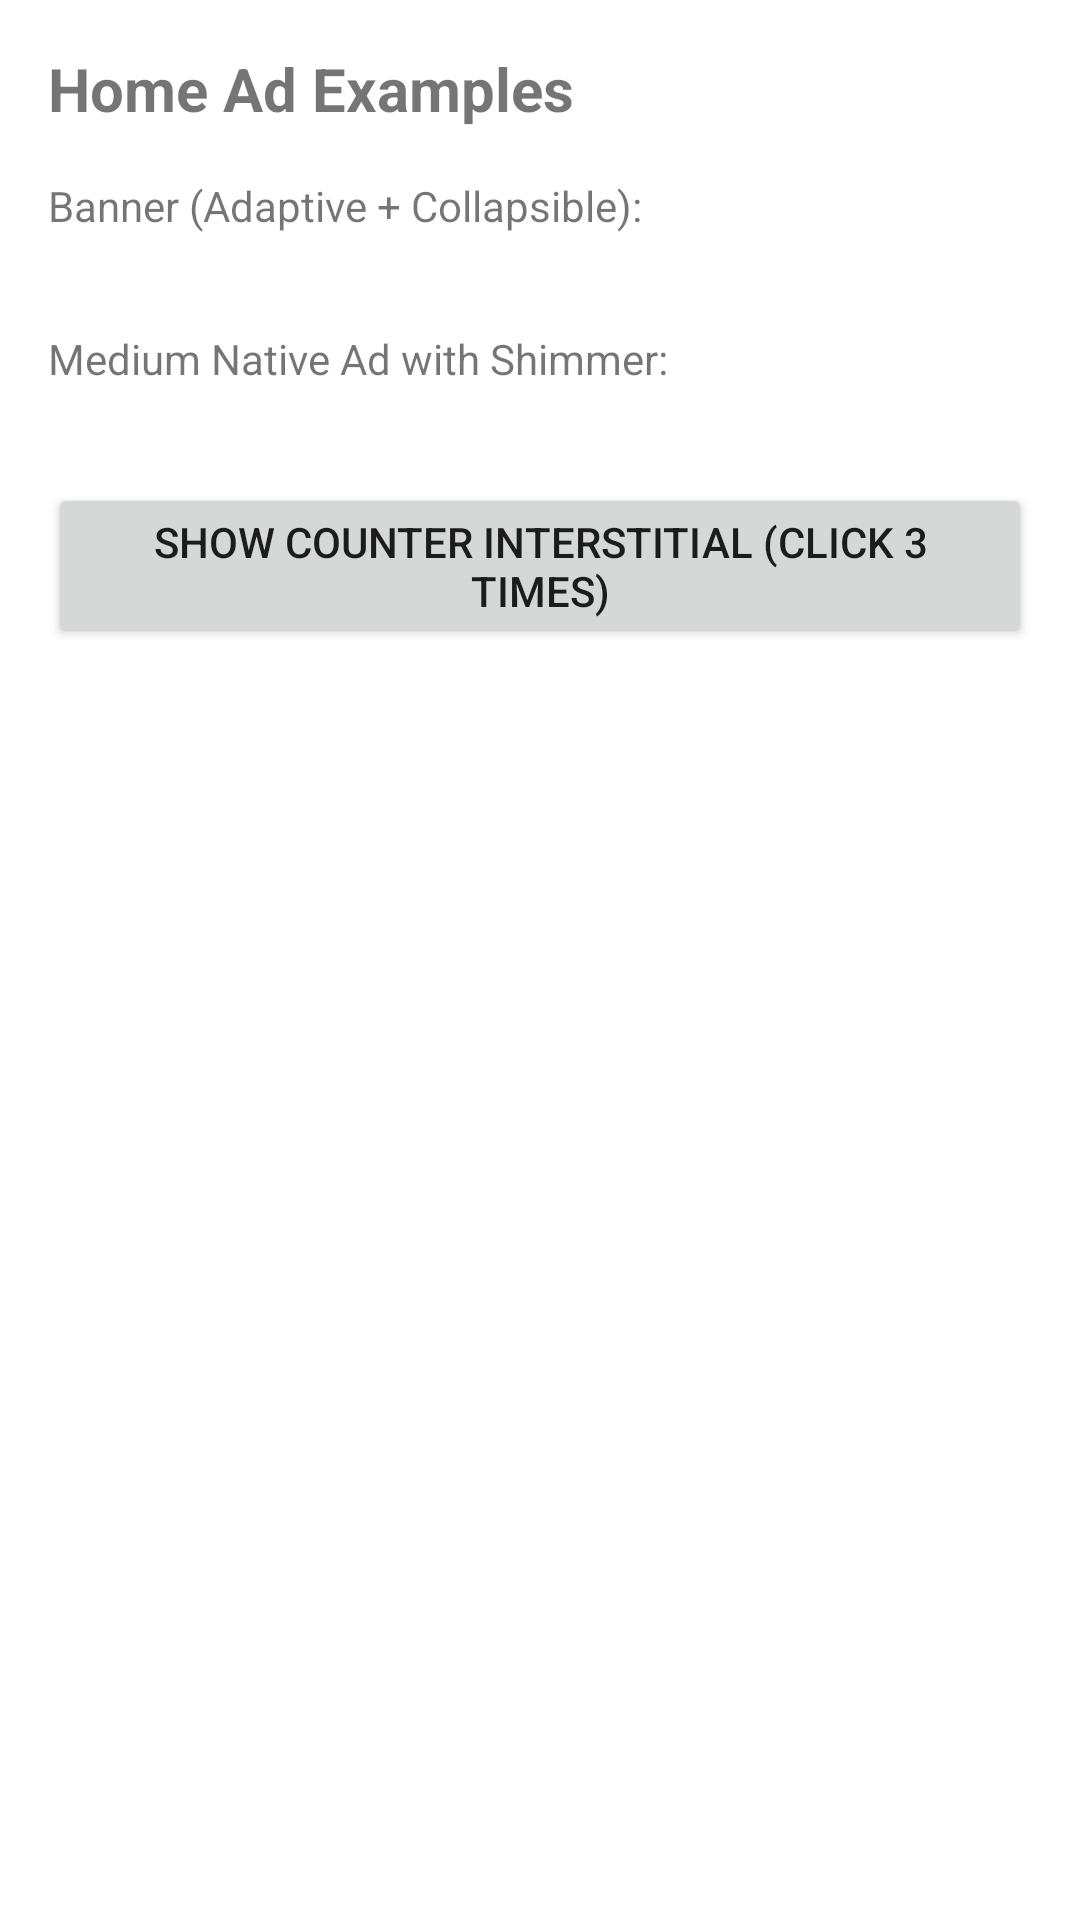

Android layout source for this screen:
<!-- AndroidManifest.xml: application theme Theme.LBSAdsSDK -->
<!-- res/layout/activity_home_example.xml -->
<?xml version="1.0" encoding="utf-8"?>
<ScrollView xmlns:android="http://schemas.android.com/apk/res/android"
    android:layout_width="match_parent"
    android:layout_height="match_parent">

    <LinearLayout
        android:layout_width="match_parent"
        android:layout_height="wrap_content"
        android:orientation="vertical"
        android:padding="16dp">

        <TextView
            android:layout_width="wrap_content"
            android:layout_height="wrap_content"
            android:text="Home Ad Examples"
            android:textSize="20sp"
            android:textStyle="bold" />

        <TextView
            android:layout_width="wrap_content"
            android:layout_height="wrap_content"
            android:layout_marginTop="16dp"
            android:text="Banner (Adaptive + Collapsible):" />

        <FrameLayout
            android:id="@+id/banner_container"
            android:layout_width="match_parent"
            android:layout_height="wrap_content"
            android:layout_marginTop="8dp"
            android:background="#F0F0F0" />

        <TextView
            android:layout_width="wrap_content"
            android:layout_height="wrap_content"
            android:layout_marginTop="24dp"
            android:text="Medium Native Ad with Shimmer:" />

        <FrameLayout
            android:id="@+id/native_container"
            android:layout_width="match_parent"
            android:layout_height="wrap_content"
            android:layout_marginTop="8dp"
            android:background="#F0F0F0" />

        <Button
            android:id="@+id/btn_show_interstitial"
            android:layout_width="match_parent"
            android:layout_height="wrap_content"
            android:layout_marginTop="24dp"
            android:text="Show Counter Interstitial (Click 3 times)" />

    </LinearLayout>
</ScrollView>
<!-- resources referenced by this layout -->
<resources>
  <style name="Theme.LBSAdsSDK" parent="Theme.MaterialComponents.DayNight.NoActionBar">
          
          <item name="colorPrimary">@color/purple_500</item>
          <item name="colorPrimaryVariant">@color/purple_700</item>
          <item name="colorOnPrimary">@color/white</item>
          
          <item name="colorSecondary">@color/teal_200</item>
          <item name="colorSecondaryVariant">@color/teal_700</item>
          <item name="colorOnSecondary">@color/black</item>
          
          <item name="android:statusBarColor">?attr/colorPrimaryVariant</item>
          
      </style>
  <color name="purple_500">#FF6200EE</color>
  <color name="purple_700">#FF3700B3</color>
  <color name="white">#FFFFFFFF</color>
  <color name="teal_200">#FF03DAC5</color>
  <color name="teal_700">#FF018786</color>
  <color name="black">#FF000000</color>
</resources>
